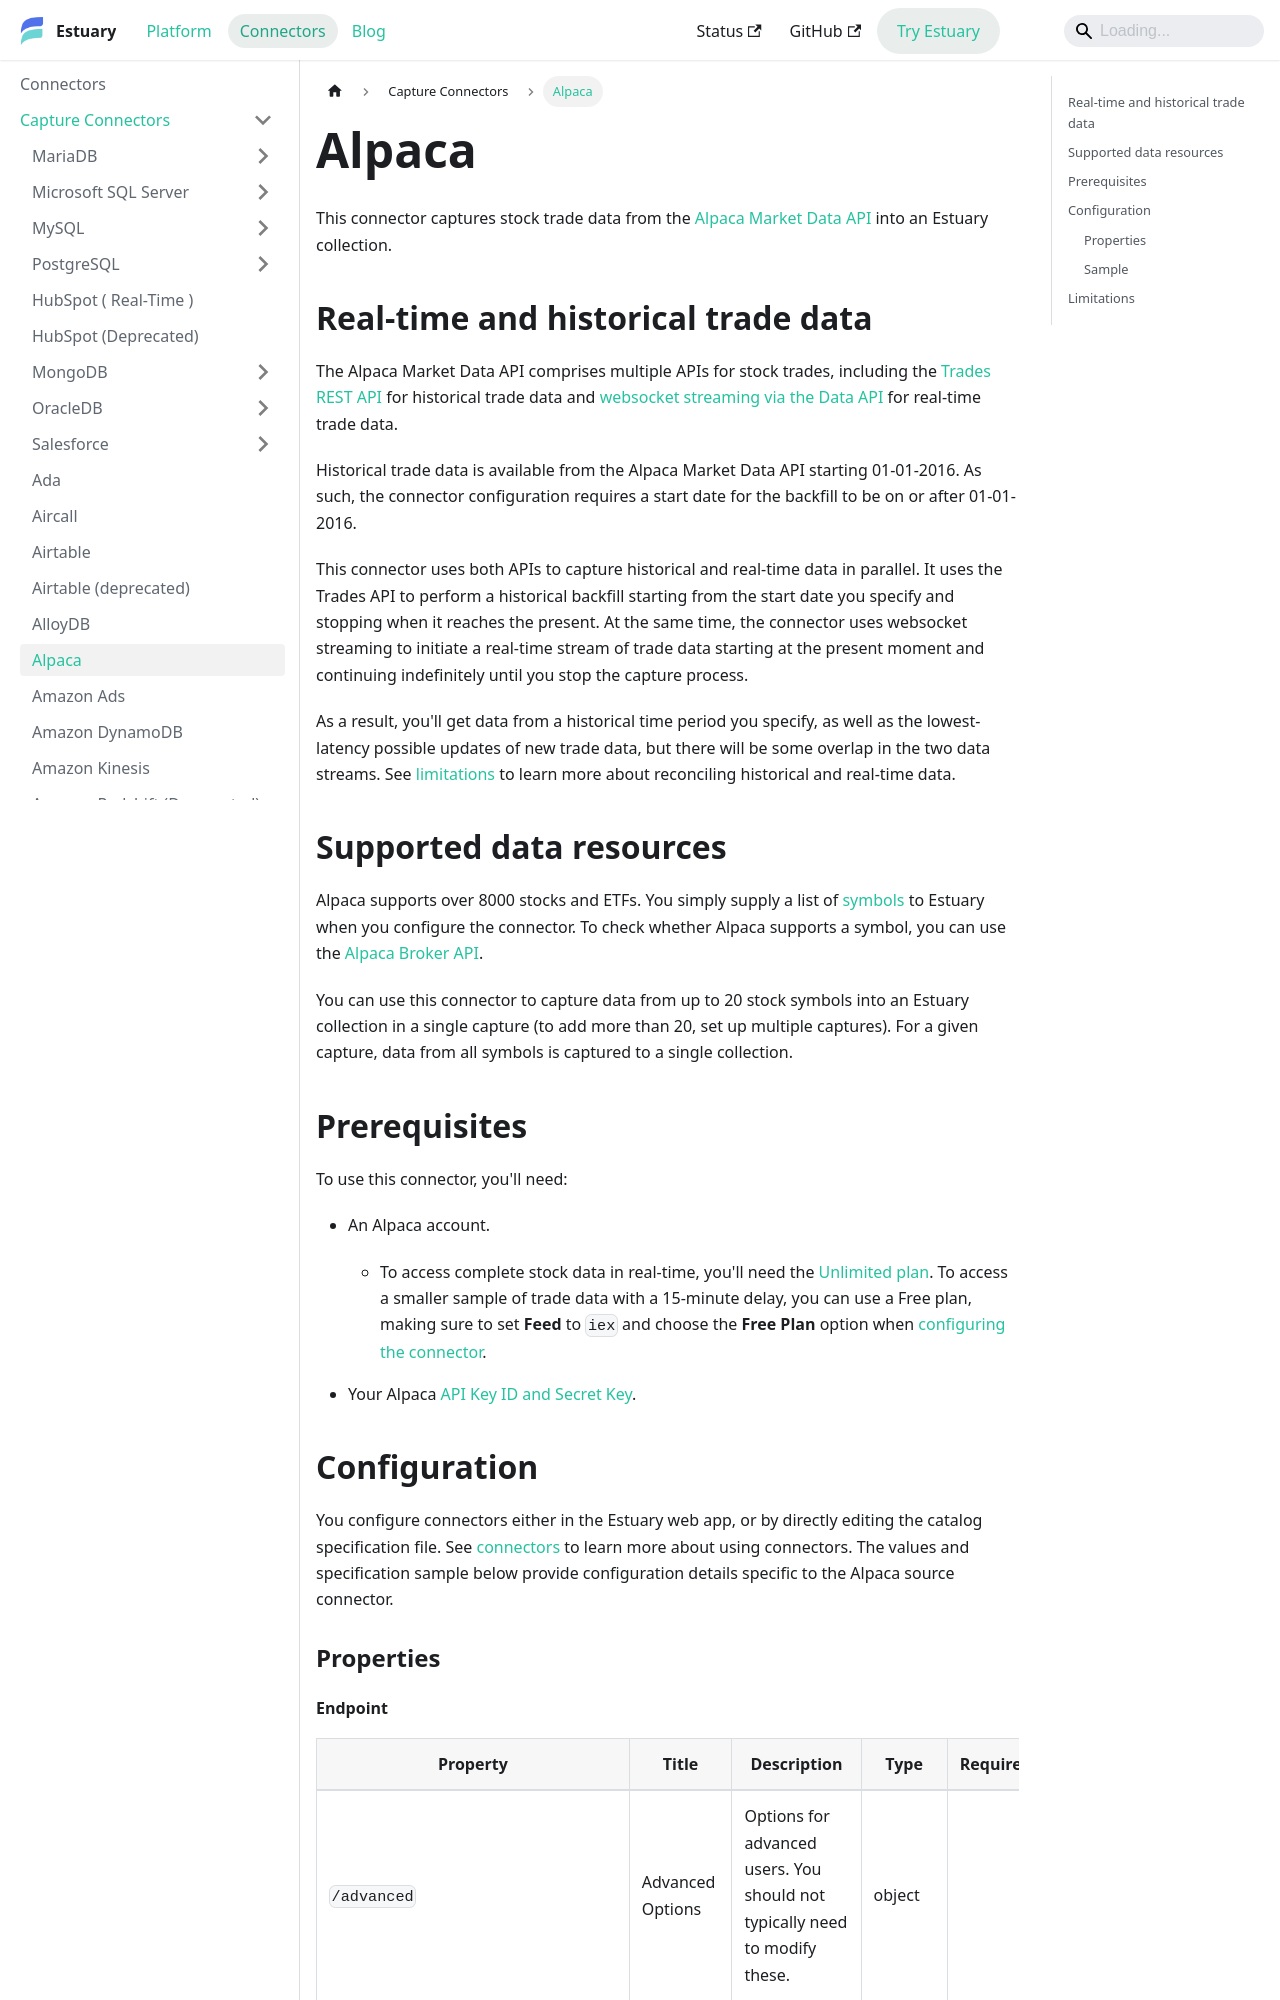

repository: estuary/flow · page: reference/Connectors/capture-connectors/alpaca/index.html · generator: docusaurus

---
description: Ingest Alpaca stock trade data into Estuary using both historical and real-time updates. Configure stock symbols, feed settings, and backfills.
---

# Alpaca

This connector captures stock trade data from the [Alpaca Market Data API](https://alpaca.markets/docs/market-data/) into an Estuary collection.

## Real-time and historical trade data

The Alpaca Market Data API comprises multiple APIs for stock trades, including
the [Trades REST API](https://alpaca.markets/docs/api-references/market-data-api/stock-pricing-data/historical/) for historical trade data
and [websocket streaming via the Data API](https://alpaca.markets/docs/api-references/market-data-api/stock-pricing-data/realtime/) for real-time trade data.

Historical trade data is available from the Alpaca Market Data API starting 01-01-2016. As such, the
connector configuration requires a start date for the backfill to be on or after 01-01-2016.

This connector uses both APIs to capture historical and real-time data in parallel.
It uses the Trades API to perform a historical backfill starting from the start date you specify and stopping when it reaches the present.
At the same time, the connector uses websocket streaming to initiate a real-time stream of trade data starting at the present moment and continuing indefinitely until you stop the capture process.

As a result, you'll get data from a historical time period you specify, as well as the lowest-latency
possible updates of new trade data, but there will be some overlap in the two data streams.
See [limitations](#limitations) to learn more about reconciling historical and real-time data.

## Supported data resources

Alpaca supports over 8000 stocks and ETFs. You simply supply a list of [symbols](https://eoddata.com/symbols.aspx) to Estuary when you configure the connector.
To check whether Alpaca supports a symbol, you can use the [Alpaca Broker API](https://alpaca.markets/docs/api-references/broker-api/assets/#retrieving-an-asset-by-symbol).

You can use this connector to capture data from up to 20 stock symbols into an Estuary collection in a single capture
(to add more than 20, set up multiple captures).
For a given capture, data from all symbols is captured to a single collection.
